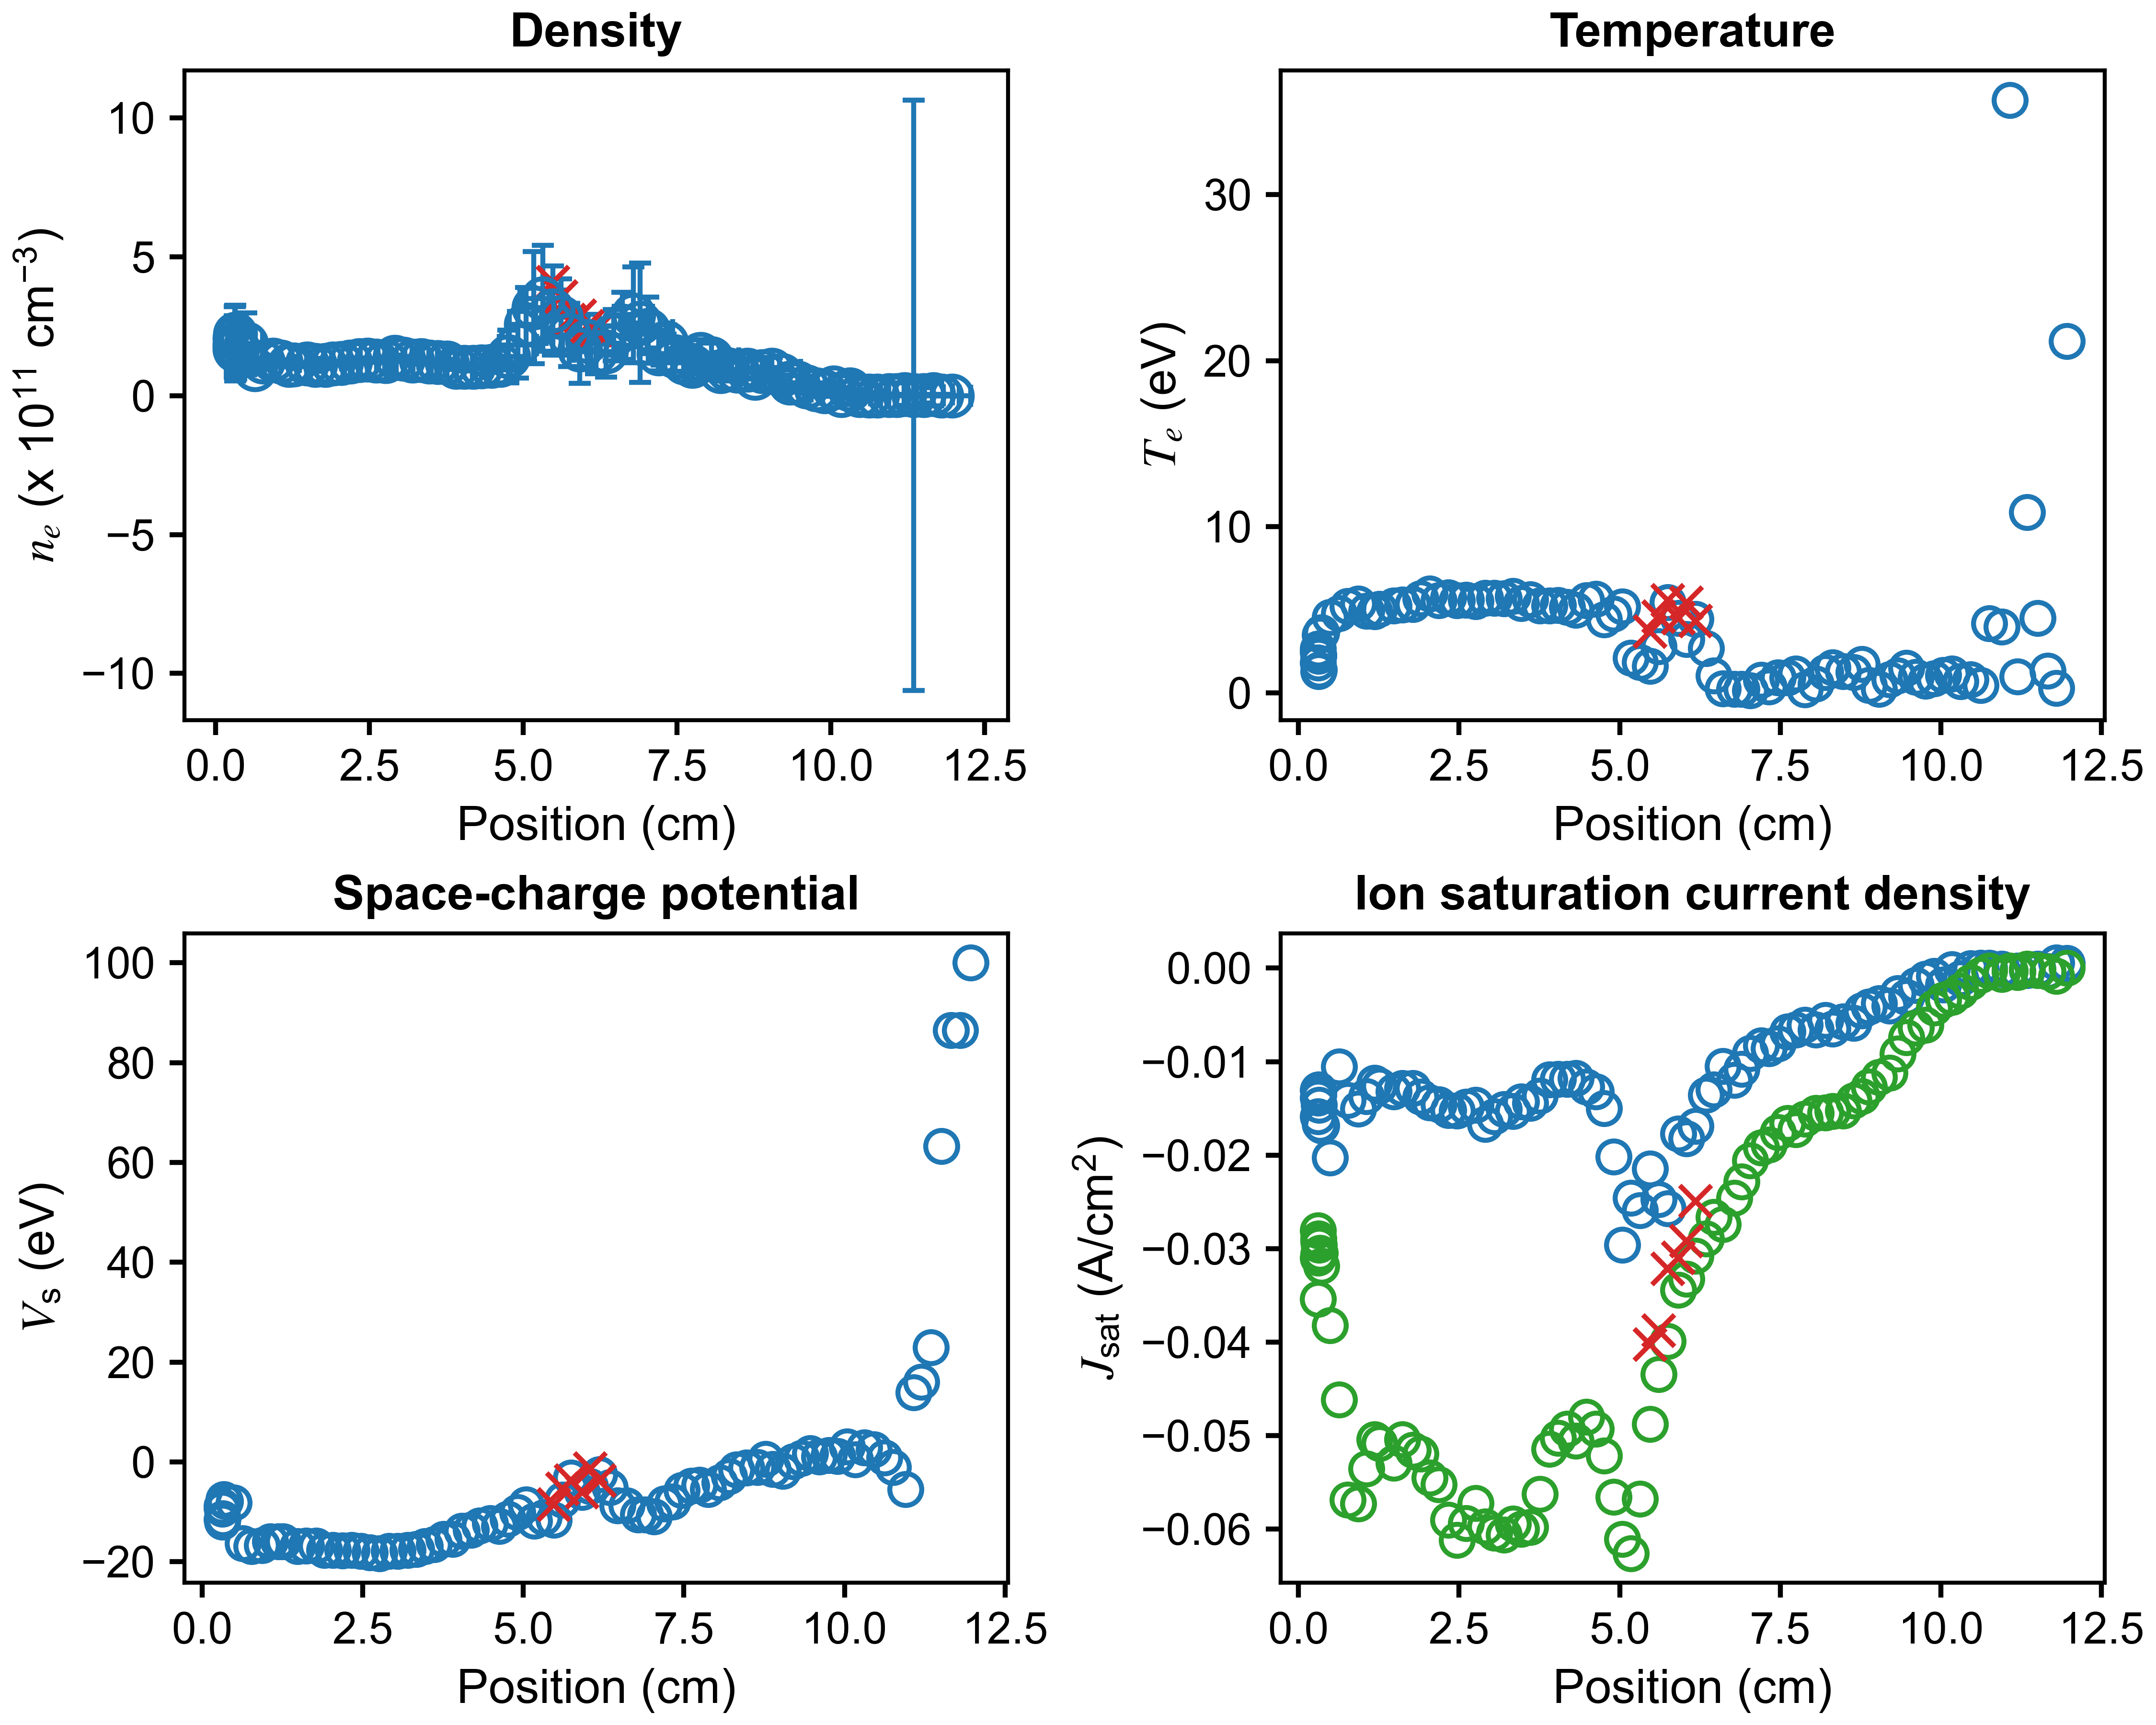

The file beside this chart, header and first rows:
x (cm), n_e (cm^{-3}), T_e (eV), J_sat (A/cm^2), V_sc (eV), J_sat_robust (A/cm^2), x error (cm), n_e error (cm^{-3}), T_e error (eV), J_sat error (A/cm^2), V_sc error (eV)
11.97, 0.0, 21.18, 0.0005524, 100, 4.456204977154043e-05, 0.307, 0.0, 528.2, 0.07161, 2133
11.8, 0.0, 0.2995, 0.0005764, 86.5, -0.0008474, 0.2882, 0.0, 1.1657341758564144e-15, 0.07294, 0.0
11.66, 5285724919, 1.337, -0.0003445, 86.51, -0.000379, 0.3108, 41544221263, 8.877213519831173e-08, 0.2234, 1.923433501360705e-08
11.51, 692820073, 4.491, -7.44435597962583e-05, 63.21, -0.0002565, 0.3215, 27488885523, 9.394270987783671e-07, 0.1469, 8.393304895548681e-07
11.35, 1596740616, 10.88, -0.000259, 22.98, -9.389940939045592e-05, 0.2991, 1063175421095, 14877, 0.04267, 105640
11.2, 5356992165, 0.9783, -0.0003133, 16, -0.0004537, 0.2811, 40276762974, 8.411735397118036e-08, 0.03087, 5.592701413092982e-08
11.07, 1189785290, 35.69, -0.0003442, 13.93, -0.0002966, 0.2691, 986285680, 57.78, 0.005271, 157.9
10.95, 722693038, 3.988, -7.363222340049128e-05, -5.426, -0.0006246, 0.3004, 1150922273, 13.46, 0.0006106, 11.38
10.75, 32645398, 4.192, -3.4008290298386523e-06, -1.065, -0.0002751, 0.2954, 11692147495, 222.9, 0.0167, 98.01
10.62, 69086134, 0.454, -3.245360079141949e-06, 0.8628, -0.0007534, 0.3142, 8706696883, 5.528, 0.0004659, 31.83
10.46, 547932011, 0.7992, -3.003744080221531e-05, 2.518, -0.001493, 0.275, 14268534629, 15.19, 0.000902, 18.85
10.31, 21535567877, 0.6863, -0.001128, 2.871, -0.002416, 0.259, 53367086874, 5.359, 0.001352, 15.21
10.17, 1936520823, 1.156, -0.0001199, 0.4432, -0.003087, 0.303, 11546740967, 3.618, 0.002248, 11.98
10.04, 29167704398, 1.071, -0.001758, 3.113, -0.003429, 0.2705, 20361398055, 1.506, 0.0008837, 3.335
9.893, 15186854572, 0.8618, -0.0008523, 1.197, -0.004256, 0.2168, 17893339273, 0.9847, 0.001635, 1.465
9.76, 22252080447, 0.7125, -0.001178, 1.329, -0.006091, 0.2858, 23619047077, 1.226, 0.001413, 1.608
9.61, 31621888138, 0.9671, -0.001842, 1.07, -0.006387, 0.3783, 23917320560, 0.9116, 0.002642, 1.611
9.463, 45406903915, 1.494, -0.003083, 1.696, -0.007393, 0.2848, 26992956990, 1.508, 0.004133, 3.463
9.333, 45475647067, 1.042, -0.002716, 0.7568, -0.009129, 0.1847, 28671000378, 0.8526, 0.003941, 1.167
9.204, 73169468302, 0.8146, -0.004035, 0.1111, -0.01118, 0.3307, 28466445326, 0.3809, 0.003687, 0.5603
9.038, 92814160277, 0.2219, -0.003793, -1.844, -0.01168, 0.4691, 45229350291, 0.3088, 0.004468, 0.5277
8.88, 88227793714, 0.4517, -0.00414, -1.4, -0.01271, 0.2862, 40186603623, 0.3376, 0.005075, 0.577
8.768, 62782099194, 1.747, -0.004526, 0.5802, -0.01371, 0.1495, 29755670896, 0.8113, 0.009426, 1.11
8.641, 92514048382, 1.248, -0.005883, -1.08, -0.0142, 0.365, 32101050078, 0.5465, 0.008936, 0.6997
8.476, 89089764401, 1.287, -0.005727, -1.188, -0.01526, 0.4672, 31764211119, 0.5762, 0.009329, 0.9602
8.319, 94527478026, 1.544, -0.0065, -1.556, -0.01531, 0.2406, 35670200180, 0.6096, 0.01408, 0.9419
8.205, 87460527353, 1.237, -0.005544, -2.884, -0.01545, 0.1819, 35091368897, 0.3822, 0.01425, 0.5578
8.057, 134306495251, 0.5463, -0.006607, -4.152, -0.01552, 0.4429, 54591033861, 0.435, 0.01347, 0.3624
7.88, 150200764908, 0.2132, -0.006101, -5.47, -0.01614, 0.3714, 51395282389, 0.09823, 0.01265, 0.1684
7.743, 106673504225, 1.157, -0.006605, -4.642, -0.01725, 0.1372, 55668497178, 1.171, 0.02042, 2.018
7.615, 118014231550, 0.9297, -0.006787, -4.743, -0.01657, 0.333, 49333658277, 0.3787, 0.0204, 0.461
7.466, 141217854403, 0.9164, -0.008083, -5.691, -0.01756, 0.3594, 53771046283, 0.4993, 0.02307, 1.12
7.326, 191542744239, 0.3666, -0.008576, -7.991, -0.01888, 0.1268, 63692388175, 0.1585, 0.02504, 0.2118
7.202, 151758034037, 0.7948, -0.008305, -8.388, -0.01921, 0.3159, 62167110149, 0.2258, 0.03593, 0.4097
7.033, 236095435511, 0.1429, -0.009104, -10.95, -0.02059, 0.3967, 119499312073, 0.2313, 0.04907, 0.6573
6.899, 262200510841, 0.2332, -0.0108, -10.53, -0.02286, 0.1729, 214873488973, 1.058, 0.04423, 0.7951
6.789, 290903561794, 0.2311, -0.01196, -10.53, -0.02459, 0.3083, 172087315294, 0.6498, 0.05136, 0.4986
6.608, 251085912643, 0.2518, -0.01047, -8.75, -0.02742, 0.3767, 120586807167, 0.1301, 0.04725, 0.1191
6.467, 217607471587, 1.047, -0.01302, -8.725, -0.02662, 0.1606, 92067511996, 0.4307, 0.0618, 0.5875
6.345, 158214003971, 2.678, -0.01356, -5.116, -0.02893, 0.2532, 91076731657, 1.776, 0.08952, 2.67
6.184, 158153704852, 4.436, -0.0169, -2.495, -0.03079, 0.3663, 79794053166, 0.921, 0.1326, 2.534
6.04, 196237281300, 3.231, -0.01823, -4.887, -0.03323, 0.2078, 97413026721, 1.247, 0.1243, 1.923
5.915, 164764880087, 4.493, -0.01771, -6.006, -0.0344, 0.2774, 120863746765, 2.58, 0.2366, 3.721
5.747, 219009840369, 5.464, -0.02572, -3.134, -0.03989, 0.3784, 114085222089, 1.139, 0.2574, 3.227
5.611, 283339414325, 2.792, -0.02472, -7.614, -0.04342, 0.2398, 137679628414, 1.03, 0.1818, 1.561
5.476, 306462980518, 1.618, -0.02145, -11.6, -0.04879, 0.2742, 160672530209, 0.5909, 0.1784, 1.057
5.315, 350684186364, 1.857, -0.0259, -11.08, -0.05674, 0.3709, 190073823897, 0.7228, 0.2242, 1.551
5.171, 316476808878, 2.107, -0.02458, -11.81, -0.06258, 0.2606, 201988591759, 0.8871, 0.2741, 1.34
5.043, 257544310201, 5.203, -0.02958, -8.562, -0.06104, 0.27, 132052853955, 1.299, 0.3574, 2.842
4.91, 182969580287, 4.766, -0.02019, -10.09, -0.05654, 0.3059, 119946287119, 2.018, 0.3084, 3.227
4.755, 140517693912, 4.428, -0.015, -11.42, -0.05214, 0.273, 95075951416, 1.76, 0.2418, 4.811
4.627, 110674180005, 5.667, -0.01322, -12.83, -0.0493, 0.2569, 17676890003, 1.439, 0.04215, 0.6589
4.48, 107028708023, 5.555, -0.01267, -12.23, -0.048, 0.2921, 19410537482, 0.8323, 0.06128, 1.912
4.319, 104371842080, 4.998, -0.01177, -12.78, -0.05057, 0.2887, 27516421285, 2.264, 0.05238, 0.9354
4.183, 103691158476, 5.178, -0.01188, -13.61, -0.04929, 0.2681, 4597654777, 0.3889, 0.009499, 0.769
4.039, 102835173799, 5.272, -0.01188, -13.77, -0.05025, 0.2839, 13054001598, 1.193, 0.02499, 1.074
3.903, 103416174574, 5.25, -0.01193, -15.47, -0.05142, 0.2646, 9055459139, 0.9441, 0.009762, 1.69
3.756, 118460409814, 5.25, -0.01366, -15.47, -0.05627, 0.2563, 12806875137, 1.118, 0.01859, 2.368
3.611, 121202923644, 5.637, -0.01444, -16.46, -0.05977, 0.2784, 6421668075, 0.5989, 0.008901, 1.209
3.467, 122425163565, 5.384, -0.01428, -16.92, -0.05998, 0.2599, 4250686607, 0.355, 0.007659, 0.7114
... 30 more rows
